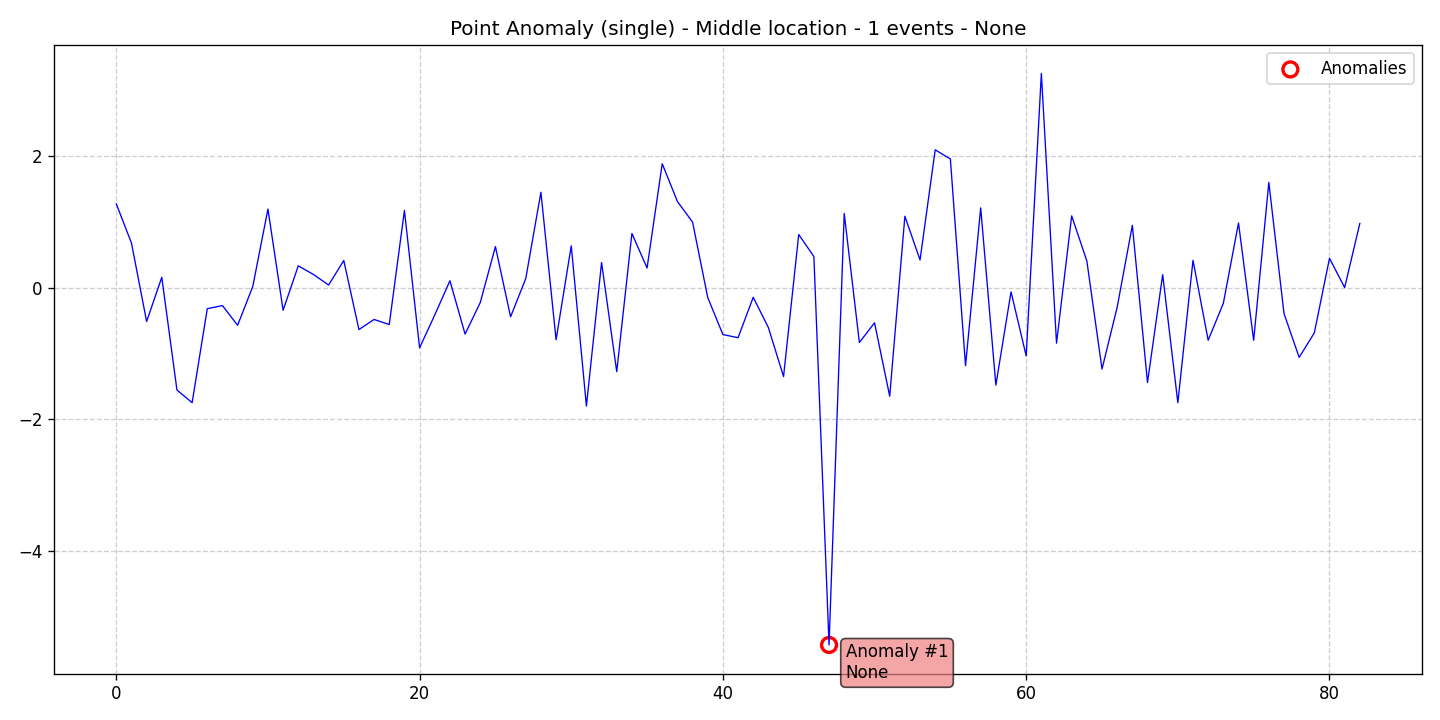

The table this chart was drawn from, first rows:
data, stationary, det_lin_up, det_lin_down, det_quad, det_cubic, det_exp, det_damped, stoc_trend, volatility, single_seas, multiple_seas, point_anom_single, point_anom_multi, collect_anom, context_anom, mean_shift, var_shift, trend_shift, date, is_break, is_anomaly, is_multi, location_beginning
1.272, 0, 0, 0, 0, 0, 0, 0, 0, 0, 0, 0, 1, 0, 0, 0, 0, 0, 0, 2020-01-01, 0, 0, 0, 0
0.6775, 0, 0, 0, 0, 0, 0, 0, 0, 0, 0, 0, 1, 0, 0, 0, 0, 0, 0, 2020-01-02, 0, 0, 0, 0
-0.515, 0, 0, 0, 0, 0, 0, 0, 0, 0, 0, 0, 1, 0, 0, 0, 0, 0, 0, 2020-01-03, 0, 0, 0, 0
0.1563, 0, 0, 0, 0, 0, 0, 0, 0, 0, 0, 0, 1, 0, 0, 0, 0, 0, 0, 2020-01-04, 0, 0, 0, 0
-1.555, 0, 0, 0, 0, 0, 0, 0, 0, 0, 0, 0, 1, 0, 0, 0, 0, 0, 0, 2020-01-05, 0, 0, 0, 0
-1.748, 0, 0, 0, 0, 0, 0, 0, 0, 0, 0, 0, 1, 0, 0, 0, 0, 0, 0, 2020-01-06, 0, 0, 0, 0
-0.3206, 0, 0, 0, 0, 0, 0, 0, 0, 0, 0, 0, 1, 0, 0, 0, 0, 0, 0, 2020-01-07, 0, 0, 0, 0
-0.2731, 0, 0, 0, 0, 0, 0, 0, 0, 0, 0, 0, 1, 0, 0, 0, 0, 0, 0, 2020-01-08, 0, 0, 0, 0
-0.5726, 0, 0, 0, 0, 0, 0, 0, 0, 0, 0, 0, 1, 0, 0, 0, 0, 0, 0, 2020-01-09, 0, 0, 0, 0
0.01716, 0, 0, 0, 0, 0, 0, 0, 0, 0, 0, 0, 1, 0, 0, 0, 0, 0, 0, 2020-01-10, 0, 0, 0, 0
1.193, 0, 0, 0, 0, 0, 0, 0, 0, 0, 0, 0, 1, 0, 0, 0, 0, 0, 0, 2020-01-11, 0, 0, 0, 0
-0.3442, 0, 0, 0, 0, 0, 0, 0, 0, 0, 0, 0, 1, 0, 0, 0, 0, 0, 0, 2020-01-12, 0, 0, 0, 0
0.3305, 0, 0, 0, 0, 0, 0, 0, 0, 0, 0, 0, 1, 0, 0, 0, 0, 0, 0, 2020-01-13, 0, 0, 0, 0
0.1999, 0, 0, 0, 0, 0, 0, 0, 0, 0, 0, 0, 1, 0, 0, 0, 0, 0, 0, 2020-01-14, 0, 0, 0, 0
0.03895, 0, 0, 0, 0, 0, 0, 0, 0, 0, 0, 0, 1, 0, 0, 0, 0, 0, 0, 2020-01-15, 0, 0, 0, 0
0.412, 0, 0, 0, 0, 0, 0, 0, 0, 0, 0, 0, 1, 0, 0, 0, 0, 0, 0, 2020-01-16, 0, 0, 0, 0
-0.6369, 0, 0, 0, 0, 0, 0, 0, 0, 0, 0, 0, 1, 0, 0, 0, 0, 0, 0, 2020-01-17, 0, 0, 0, 0
-0.4838, 0, 0, 0, 0, 0, 0, 0, 0, 0, 0, 0, 1, 0, 0, 0, 0, 0, 0, 2020-01-18, 0, 0, 0, 0
-0.5608, 0, 0, 0, 0, 0, 0, 0, 0, 0, 0, 0, 1, 0, 0, 0, 0, 0, 0, 2020-01-19, 0, 0, 0, 0
1.172, 0, 0, 0, 0, 0, 0, 0, 0, 0, 0, 0, 1, 0, 0, 0, 0, 0, 0, 2020-01-20, 0, 0, 0, 0
-0.9152, 0, 0, 0, 0, 0, 0, 0, 0, 0, 0, 0, 1, 0, 0, 0, 0, 0, 0, 2020-01-21, 0, 0, 0, 0
-0.4157, 0, 0, 0, 0, 0, 0, 0, 0, 0, 0, 0, 1, 0, 0, 0, 0, 0, 0, 2020-01-22, 0, 0, 0, 0
0.1038, 0, 0, 0, 0, 0, 0, 0, 0, 0, 0, 0, 1, 0, 0, 0, 0, 0, 0, 2020-01-23, 0, 0, 0, 0
-0.706, 0, 0, 0, 0, 0, 0, 0, 0, 0, 0, 0, 1, 0, 0, 0, 0, 0, 0, 2020-01-24, 0, 0, 0, 0
-0.2271, 0, 0, 0, 0, 0, 0, 0, 0, 0, 0, 0, 1, 0, 0, 0, 0, 0, 0, 2020-01-25, 0, 0, 0, 0
0.6227, 0, 0, 0, 0, 0, 0, 0, 0, 0, 0, 0, 1, 0, 0, 0, 0, 0, 0, 2020-01-26, 0, 0, 0, 0
-0.4435, 0, 0, 0, 0, 0, 0, 0, 0, 0, 0, 0, 1, 0, 0, 0, 0, 0, 0, 2020-01-27, 0, 0, 0, 0
0.137, 0, 0, 0, 0, 0, 0, 0, 0, 0, 0, 0, 1, 0, 0, 0, 0, 0, 0, 2020-01-28, 0, 0, 0, 0
1.448, 0, 0, 0, 0, 0, 0, 0, 0, 0, 0, 0, 1, 0, 0, 0, 0, 0, 0, 2020-01-29, 0, 0, 0, 0
-0.792, 0, 0, 0, 0, 0, 0, 0, 0, 0, 0, 0, 1, 0, 0, 0, 0, 0, 0, 2020-01-30, 0, 0, 0, 0
0.6349, 0, 0, 0, 0, 0, 0, 0, 0, 0, 0, 0, 1, 0, 0, 0, 0, 0, 0, 2020-01-31, 0, 0, 0, 0
-1.799, 0, 0, 0, 0, 0, 0, 0, 0, 0, 0, 0, 1, 0, 0, 0, 0, 0, 0, 2020-02-01, 0, 0, 0, 0
0.3809, 0, 0, 0, 0, 0, 0, 0, 0, 0, 0, 0, 1, 0, 0, 0, 0, 0, 0, 2020-02-02, 0, 0, 0, 0
-1.277, 0, 0, 0, 0, 0, 0, 0, 0, 0, 0, 0, 1, 0, 0, 0, 0, 0, 0, 2020-02-03, 0, 0, 0, 0
0.8223, 0, 0, 0, 0, 0, 0, 0, 0, 0, 0, 0, 1, 0, 0, 0, 0, 0, 0, 2020-02-04, 0, 0, 0, 0
0.2977, 0, 0, 0, 0, 0, 0, 0, 0, 0, 0, 0, 1, 0, 0, 0, 0, 0, 0, 2020-02-05, 0, 0, 0, 0
1.882, 0, 0, 0, 0, 0, 0, 0, 0, 0, 0, 0, 1, 0, 0, 0, 0, 0, 0, 2020-02-06, 0, 0, 0, 0
1.308, 0, 0, 0, 0, 0, 0, 0, 0, 0, 0, 0, 1, 0, 0, 0, 0, 0, 0, 2020-02-07, 0, 0, 0, 0
0.9951, 0, 0, 0, 0, 0, 0, 0, 0, 0, 0, 0, 1, 0, 0, 0, 0, 0, 0, 2020-02-08, 0, 0, 0, 0
-0.1502, 0, 0, 0, 0, 0, 0, 0, 0, 0, 0, 0, 1, 0, 0, 0, 0, 0, 0, 2020-02-09, 0, 0, 0, 0
-0.7129, 0, 0, 0, 0, 0, 0, 0, 0, 0, 0, 0, 1, 0, 0, 0, 0, 0, 0, 2020-02-10, 0, 0, 0, 0
-0.7612, 0, 0, 0, 0, 0, 0, 0, 0, 0, 0, 0, 1, 0, 0, 0, 0, 0, 0, 2020-02-11, 0, 0, 0, 0
-0.1476, 0, 0, 0, 0, 0, 0, 0, 0, 0, 0, 0, 1, 0, 0, 0, 0, 0, 0, 2020-02-12, 0, 0, 0, 0
-0.6073, 0, 0, 0, 0, 0, 0, 0, 0, 0, 0, 0, 1, 0, 0, 0, 0, 0, 0, 2020-02-13, 0, 0, 0, 0
-1.351, 0, 0, 0, 0, 0, 0, 0, 0, 0, 0, 0, 1, 0, 0, 0, 0, 0, 0, 2020-02-14, 0, 0, 0, 0
0.8064, 0, 0, 0, 0, 0, 0, 0, 0, 0, 0, 0, 1, 0, 0, 0, 0, 0, 0, 2020-02-15, 0, 0, 0, 0
0.4716, 0, 0, 0, 0, 0, 0, 0, 0, 0, 0, 0, 1, 0, 0, 0, 0, 0, 0, 2020-02-16, 0, 0, 0, 0
-5.428, 0, 0, 0, 0, 0, 0, 0, 0, 0, 0, 0, 1, 0, 0, 0, 0, 0, 0, 2020-02-17, 0, 1, 0, 0
1.126, 0, 0, 0, 0, 0, 0, 0, 0, 0, 0, 0, 1, 0, 0, 0, 0, 0, 0, 2020-02-18, 0, 0, 0, 0
-0.8335, 0, 0, 0, 0, 0, 0, 0, 0, 0, 0, 0, 1, 0, 0, 0, 0, 0, 0, 2020-02-19, 0, 0, 0, 0
-0.5347, 0, 0, 0, 0, 0, 0, 0, 0, 0, 0, 0, 1, 0, 0, 0, 0, 0, 0, 2020-02-20, 0, 0, 0, 0
-1.65, 0, 0, 0, 0, 0, 0, 0, 0, 0, 0, 0, 1, 0, 0, 0, 0, 0, 0, 2020-02-21, 0, 0, 0, 0
1.084, 0, 0, 0, 0, 0, 0, 0, 0, 0, 0, 0, 1, 0, 0, 0, 0, 0, 0, 2020-02-22, 0, 0, 0, 0
0.4199, 0, 0, 0, 0, 0, 0, 0, 0, 0, 0, 0, 1, 0, 0, 0, 0, 0, 0, 2020-02-23, 0, 0, 0, 0
2.093, 0, 0, 0, 0, 0, 0, 0, 0, 0, 0, 0, 1, 0, 0, 0, 0, 0, 0, 2020-02-24, 0, 0, 0, 0
1.954, 0, 0, 0, 0, 0, 0, 0, 0, 0, 0, 0, 1, 0, 0, 0, 0, 0, 0, 2020-02-25, 0, 0, 0, 0
-1.184, 0, 0, 0, 0, 0, 0, 0, 0, 0, 0, 0, 1, 0, 0, 0, 0, 0, 0, 2020-02-26, 0, 0, 0, 0
1.211, 0, 0, 0, 0, 0, 0, 0, 0, 0, 0, 0, 1, 0, 0, 0, 0, 0, 0, 2020-02-27, 0, 0, 0, 0
-1.482, 0, 0, 0, 0, 0, 0, 0, 0, 0, 0, 0, 1, 0, 0, 0, 0, 0, 0, 2020-02-28, 0, 0, 0, 0
-0.06436, 0, 0, 0, 0, 0, 0, 0, 0, 0, 0, 0, 1, 0, 0, 0, 0, 0, 0, 2020-02-29, 0, 0, 0, 0
... 23 more rows
